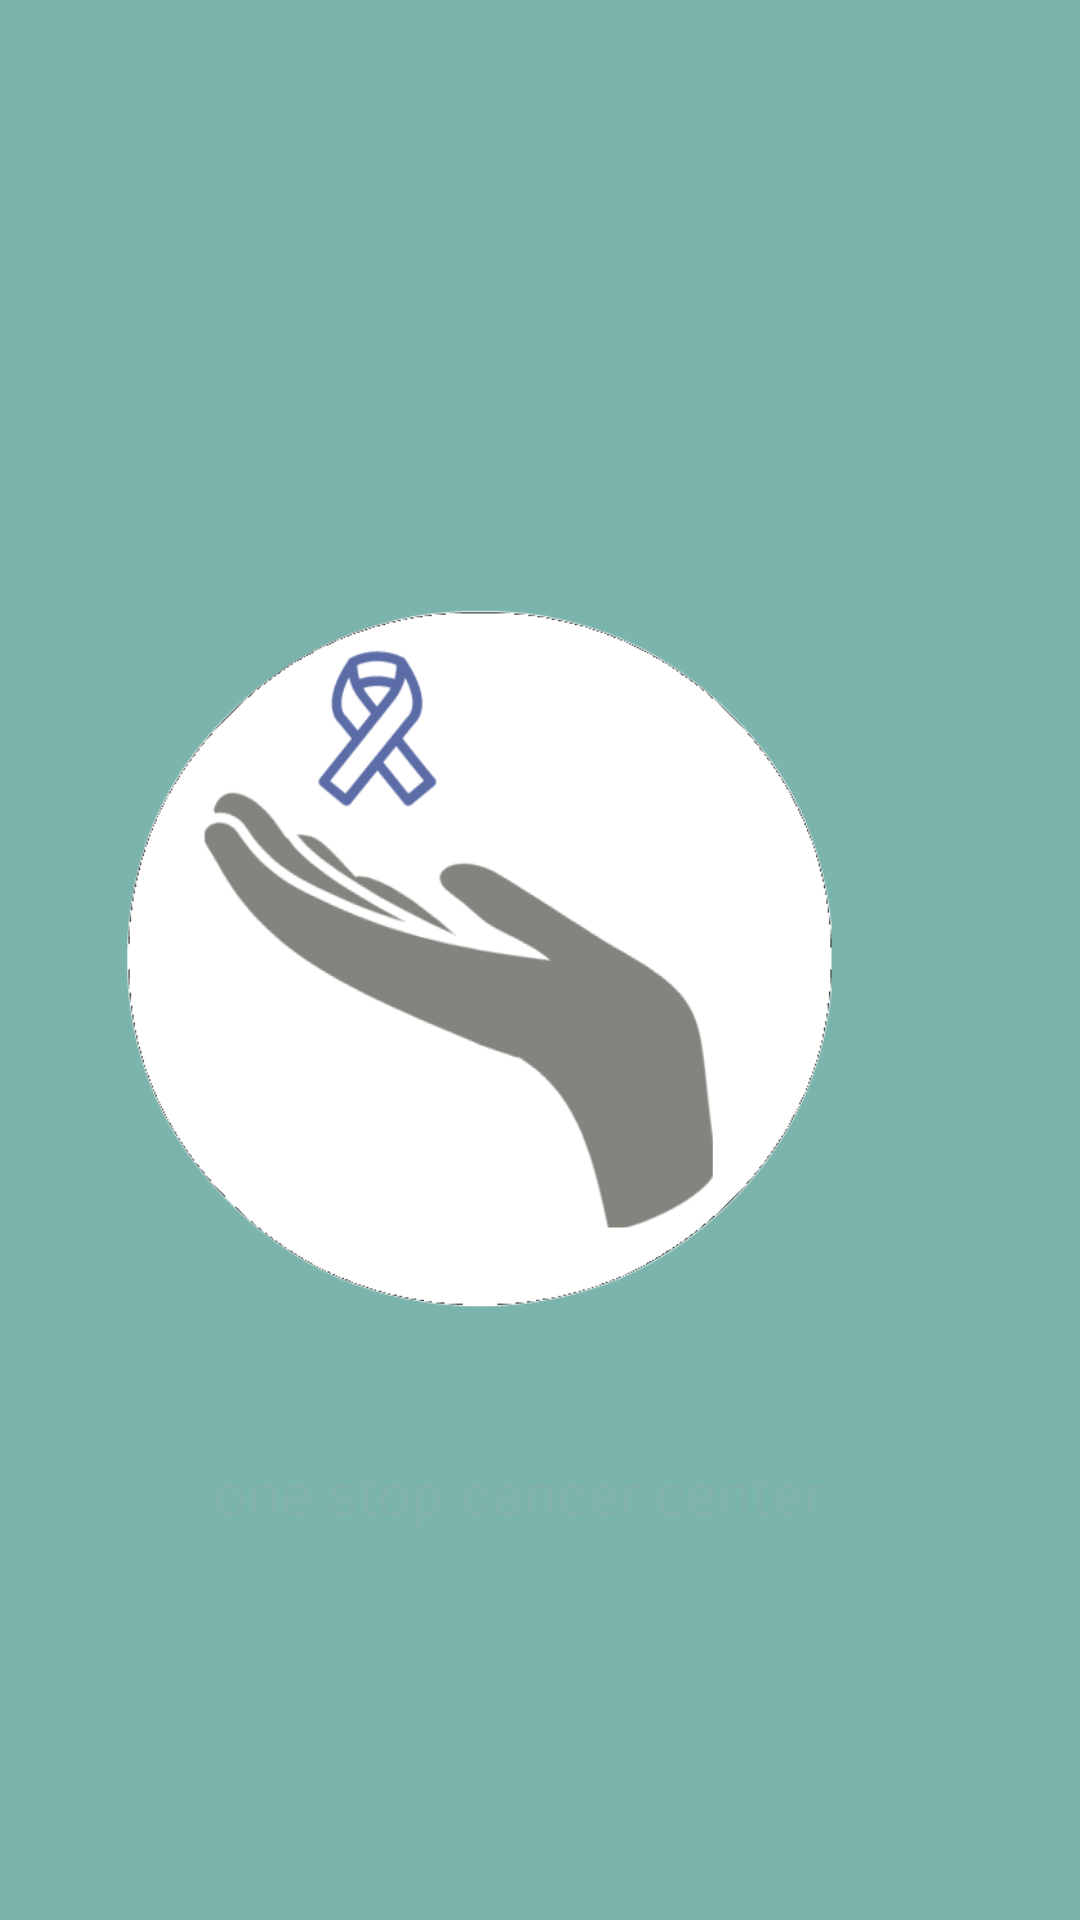

Layout XML and referenced resources for this Android screen:
<!-- AndroidManifest.xml: application theme AppTheme -->
<!-- res/layout/activity_main.xml -->
<?xml version="1.0" encoding="utf-8"?>
<android.support.constraint.ConstraintLayout xmlns:android="http://schemas.android.com/apk/res/android"
    xmlns:app="http://schemas.android.com/apk/res-auto"
    xmlns:tools="http://schemas.android.com/tools"
    android:layout_width="match_parent"
    android:layout_height="match_parent"
    android:background="@color/colorPrimary"
    tools:context="com.onestopcancercenter.onestopcancercenter.MainActivity">

    <ImageView
        android:id="@+id/imageView3"
        android:layout_width="344dp"
        android:layout_height="375dp"
        android:layout_marginBottom="16dp"
        android:layout_marginEnd="8dp"
        android:layout_marginStart="8dp"
        android:layout_marginTop="16dp"
        app:layout_constraintBottom_toBottomOf="parent"
        app:layout_constraintEnd_toEndOf="parent"
        app:layout_constraintHorizontal_bias="1.0"
        app:layout_constraintStart_toStartOf="parent"
        app:layout_constraintTop_toTopOf="parent"
        app:srcCompat="@drawable/c_2" />

    <TextView
        android:id="@+id/textView2"
        android:layout_width="289dp"
        android:layout_height="42dp"
        android:layout_marginBottom="8dp"
        android:layout_marginEnd="16dp"
        android:layout_marginStart="16dp"
        android:layout_marginTop="8dp"
        android:text="      one stop cancer center"
        android:textColor="@color/colorAccent"
        android:textSize="20dp"
        app:layout_constraintBottom_toBottomOf="parent"
        app:layout_constraintEnd_toEndOf="parent"
        app:layout_constraintHorizontal_bias="0.644"
        app:layout_constraintStart_toStartOf="parent"
        app:layout_constraintTop_toTopOf="parent"
        app:layout_constraintVertical_bias="0.818" />

    <android.support.constraint.Guideline
        android:id="@+id/guideline"
        android:layout_width="wrap_content"
        android:layout_height="wrap_content"
        android:orientation="vertical"
        app:layout_constraintGuide_begin="20dp" />

    <android.support.constraint.Guideline
        android:id="@+id/guideline3"
        android:layout_width="wrap_content"
        android:layout_height="wrap_content"
        android:orientation="vertical"
        app:layout_constraintGuide_begin="20dp" />

    <android.support.constraint.Guideline
        android:id="@+id/guideline4"
        android:layout_width="wrap_content"
        android:layout_height="wrap_content"
        android:orientation="vertical"
        app:layout_constraintGuide_begin="20dp" />

</android.support.constraint.ConstraintLayout>
<!-- resources referenced by this layout -->
<resources>
  <color name="colorAccent">#38a0afaf</color>
  <color name="colorPrimary">#7ab4ad</color>
  <!-- drawable c_2: png bitmap (drawable, 30841 bytes) -->
  <style name="AppTheme" parent="Theme.AppCompat.Light.DarkActionBar">
          
          <item name="colorPrimary">@color/colorPrimary</item>
          <item name="colorPrimaryDark">@color/colorPrimaryDark</item>
          <item name="colorAccent">@color/colorAccent</item>
      </style>
  <color name="colorPrimaryDark">#7ab4ad</color>
</resources>
